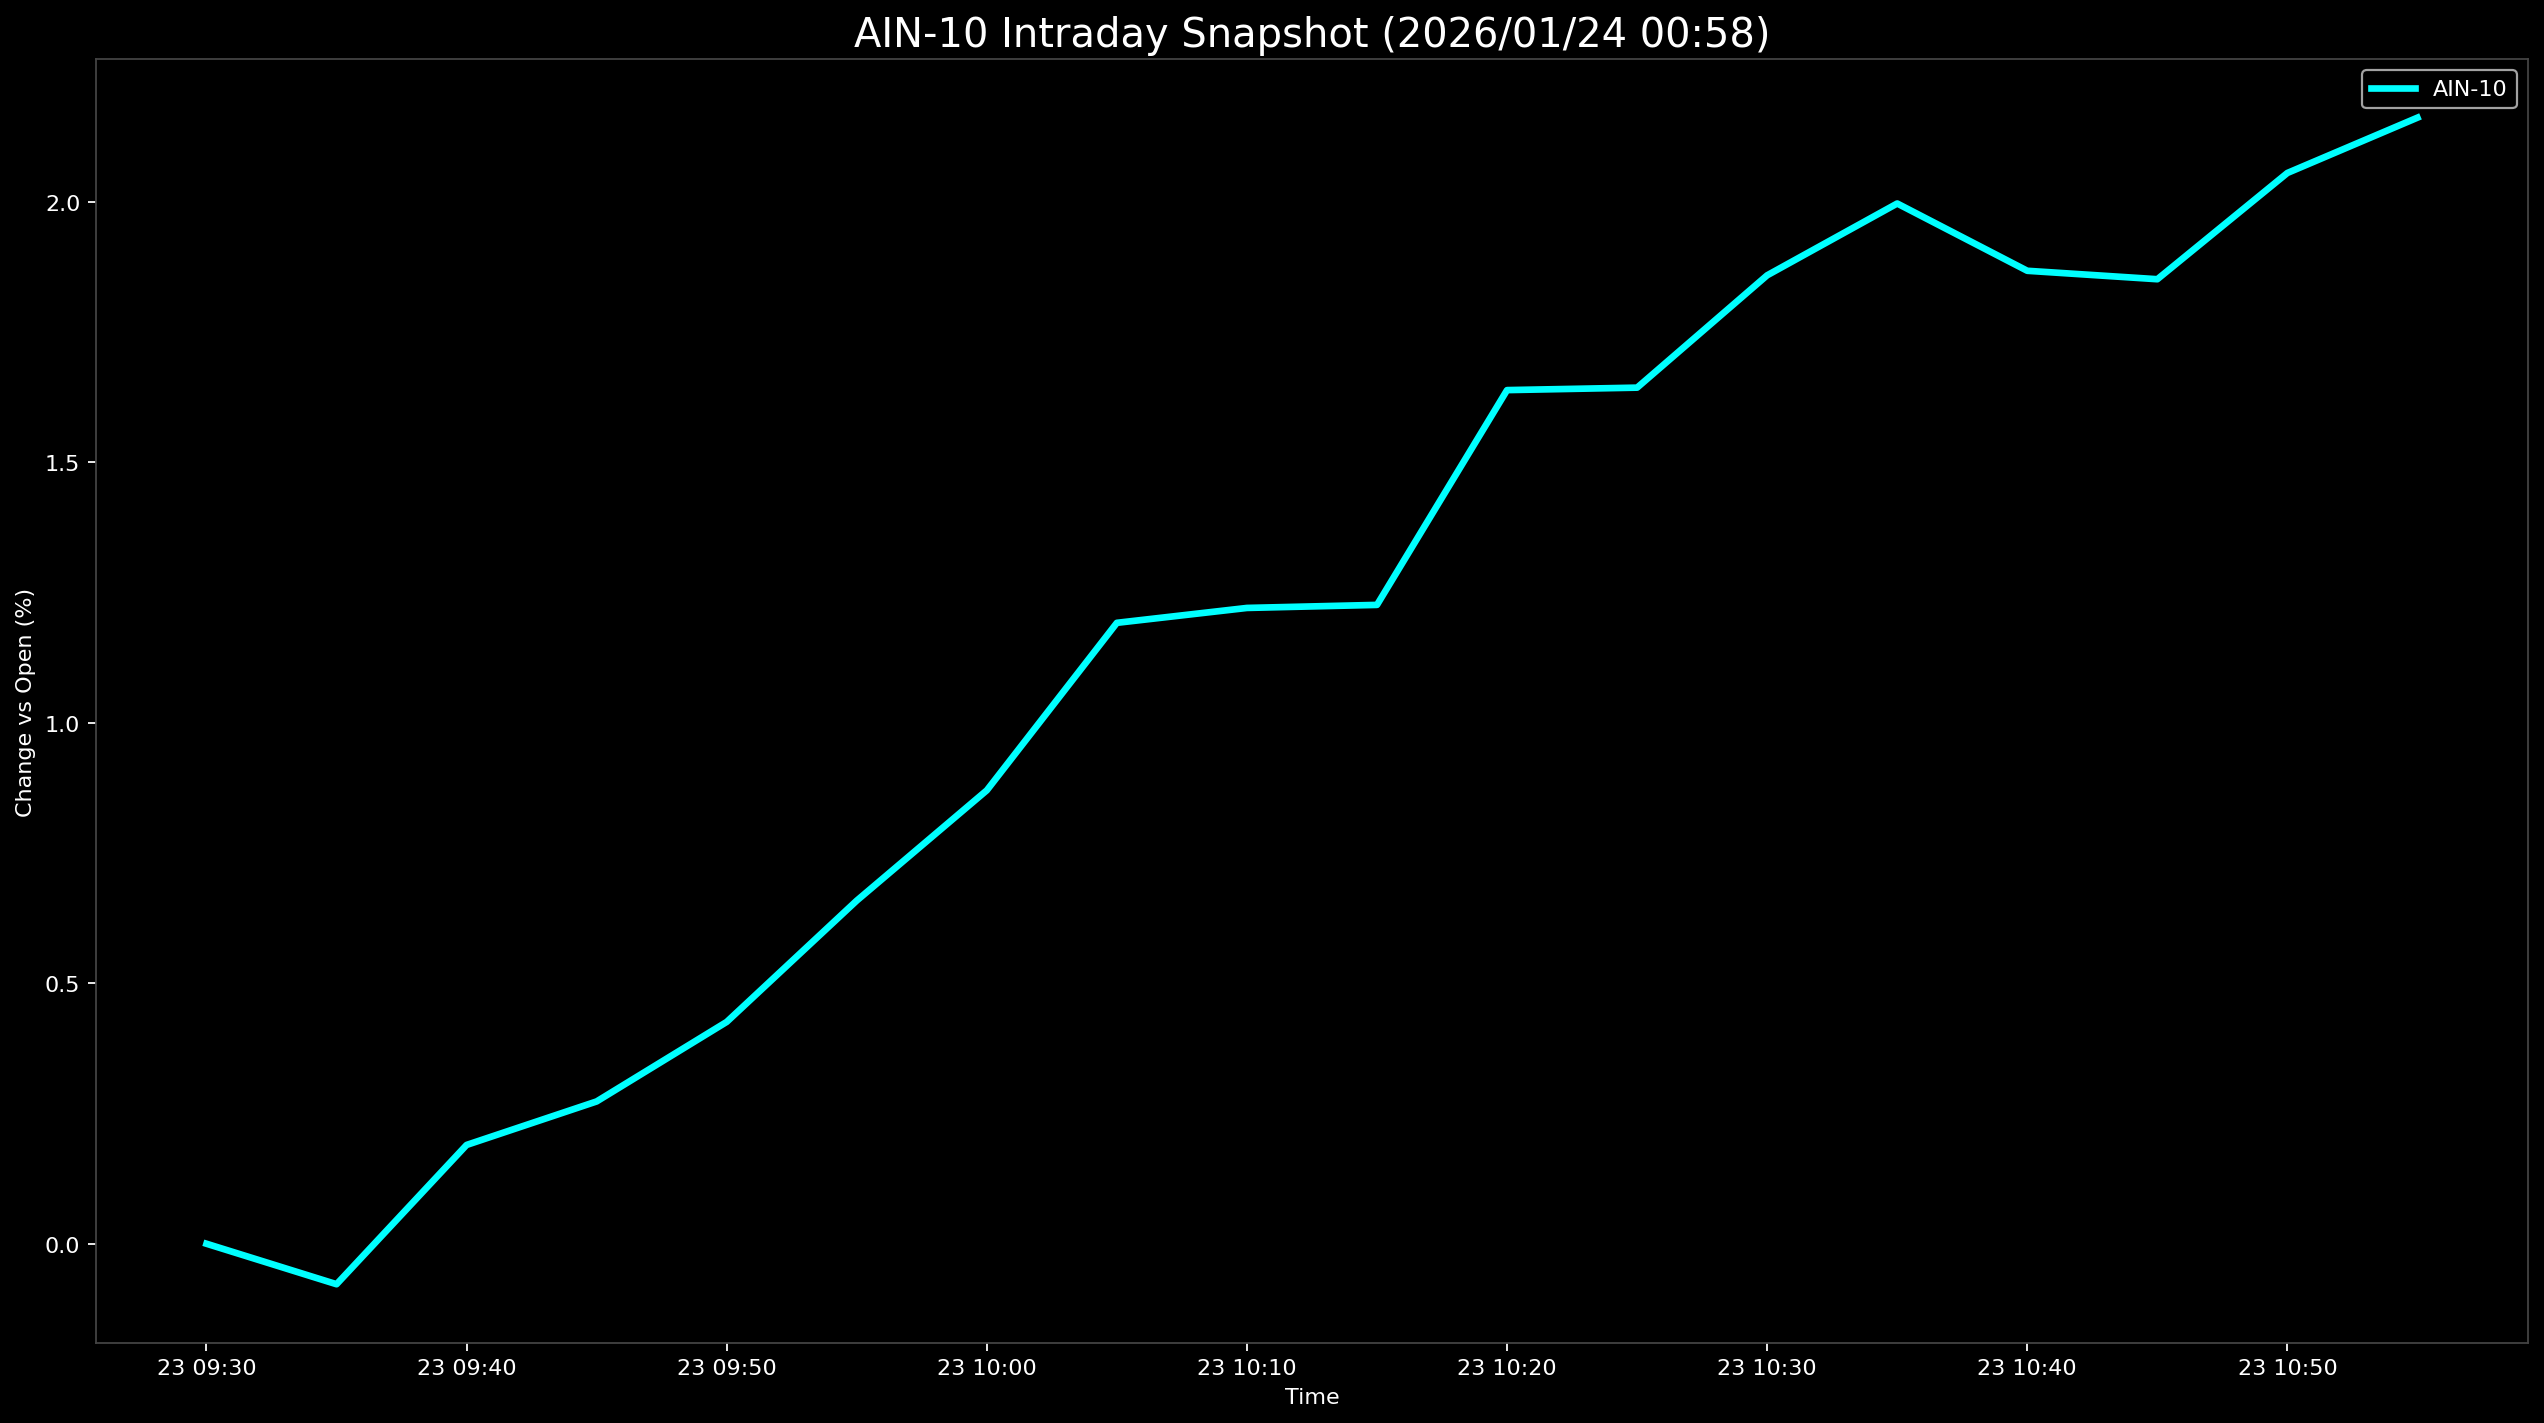

Data behind this chart, as committed beside it:
Datetime, AIN-10
2026-01-23 09:30:00, 0.0
2026-01-23 09:35:00, -0.07769
2026-01-23 09:40:00, 0.1896
2026-01-23 09:45:00, 0.2731
2026-01-23 09:50:00, 0.4257
2026-01-23 09:55:00, 0.6585
2026-01-23 10:00:00, 0.8702
2026-01-23 10:05:00, 1.192
2026-01-23 10:10:00, 1.22
2026-01-23 10:15:00, 1.226
2026-01-23 10:20:00, 1.638
2026-01-23 10:25:00, 1.643
2026-01-23 10:30:00, 1.859
2026-01-23 10:35:00, 1.996
2026-01-23 10:40:00, 1.867
2026-01-23 10:45:00, 1.851
2026-01-23 10:50:00, 2.055
2026-01-23 10:55:00, 2.161
